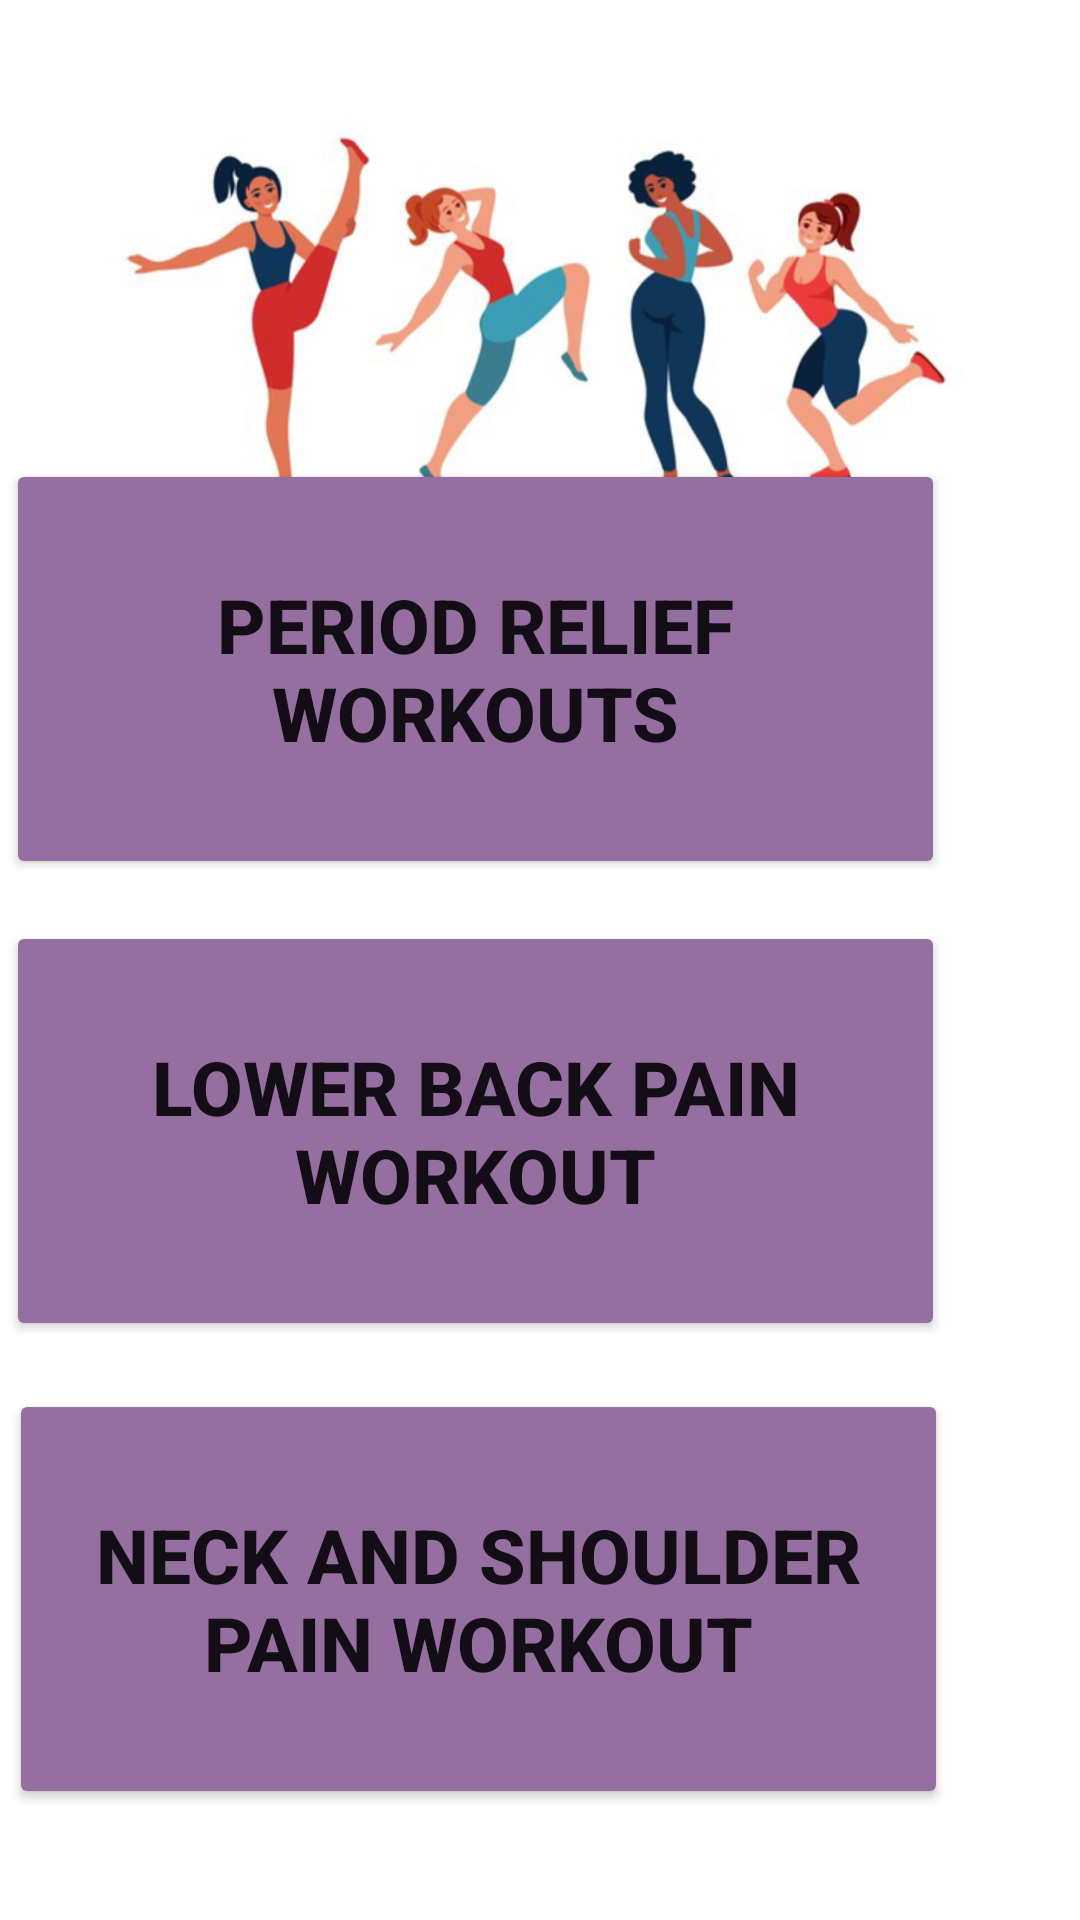

Produce the Android XML layout that renders to this screen, including the resource entries it uses.
<!-- AndroidManifest.xml: application theme Theme.Women -->
<!-- res/layout/activity_exercises.xml -->
<?xml version="1.0" encoding="utf-8"?>
<RelativeLayout xmlns:android="http://schemas.android.com/apk/res/android"
    xmlns:app="http://schemas.android.com/apk/res-auto"
    xmlns:tools="http://schemas.android.com/tools"
    android:layout_width="match_parent"
    android:layout_height="match_parent"
    tools:context=".ExercisesActivity">

    <ImageView
        android:id="@+id/imageView5"
        android:layout_width="match_parent"
        android:layout_height="211dp"
        app:srcCompat="@drawable/exercises" />

    <Button
        android:id="@+id/periodReliefButton"
        android:layout_width="313dp"
        android:layout_height="140dp"
        android:layout_alignParentEnd="true"
        android:layout_alignParentBottom="true"
        android:layout_marginEnd="45dp"
        android:layout_marginBottom="347dp"
        android:backgroundTint="#956F9F"
        android:text="PERIOD RELIEF WORKOUTS"
        android:textSize="25dp"
        android:textStyle="bold"
        app:layout_constraintBottom_toBottomOf="parent"
        app:layout_constraintEnd_toEndOf="parent" />

    <Button
        android:id="@+id/neckAndShoulderButton"
        android:layout_width="313dp"
        android:layout_height="140dp"
        android:layout_alignParentEnd="true"
        android:layout_alignParentBottom="true"
        android:layout_marginEnd="44dp"
        android:layout_marginBottom="37dp"
        android:backgroundTint="#956F9F"
        android:text="NECK AND SHOULDER PAIN WORKOUT"
        android:textSize="25dp"
        android:textStyle="bold"
        app:layout_constraintBottom_toBottomOf="parent"
        app:layout_constraintEnd_toEndOf="parent" />

    <Button
        android:id="@+id/lowerBackButton"
        android:layout_width="313dp"
        android:layout_height="140dp"
        android:layout_alignParentEnd="true"
        android:layout_alignParentBottom="true"
        android:layout_marginEnd="45dp"
        android:layout_marginBottom="193dp"
        android:backgroundTint="#956F9F"
        android:text="LOWER BACK PAIN WORKOUT"
        android:textSize="25dp"
        android:textStyle="bold"
        app:layout_constraintBottom_toBottomOf="parent"
        app:layout_constraintEnd_toEndOf="parent" />

</RelativeLayout>
<!-- resources referenced by this layout -->
<resources>
  <!-- drawable exercises: jpg bitmap (drawable-v24, 130316 bytes) -->
  <style name="Theme.Women" parent="Theme.MaterialComponents.DayNight.DarkActionBar">
          
          <item name="colorPrimary">#956F9F</item>
          <item name="colorPrimaryVariant">@color/purple_700</item>
          <item name="colorOnPrimary">@color/white</item>
          
          <item name="colorSecondary">@color/teal_200</item>
          <item name="colorSecondaryVariant">@color/teal_700</item>
          <item name="colorOnSecondary">@color/black</item>
          
          <item name="android:statusBarColor" tools:targetApi="l">#956F9F</item>
          
      </style>
  <!-- not gathered from this repository: default colours our renderer supplied (Android Studio template values) -->
  <color name="purple_700">#FF3700B3</color>
  <color name="teal_200">#FF03DAC5</color>
  <color name="teal_700">#FF018786</color>
  <color name="black">#FF000000</color>
  <color name="white">#FFFFFFFF</color>
</resources>
